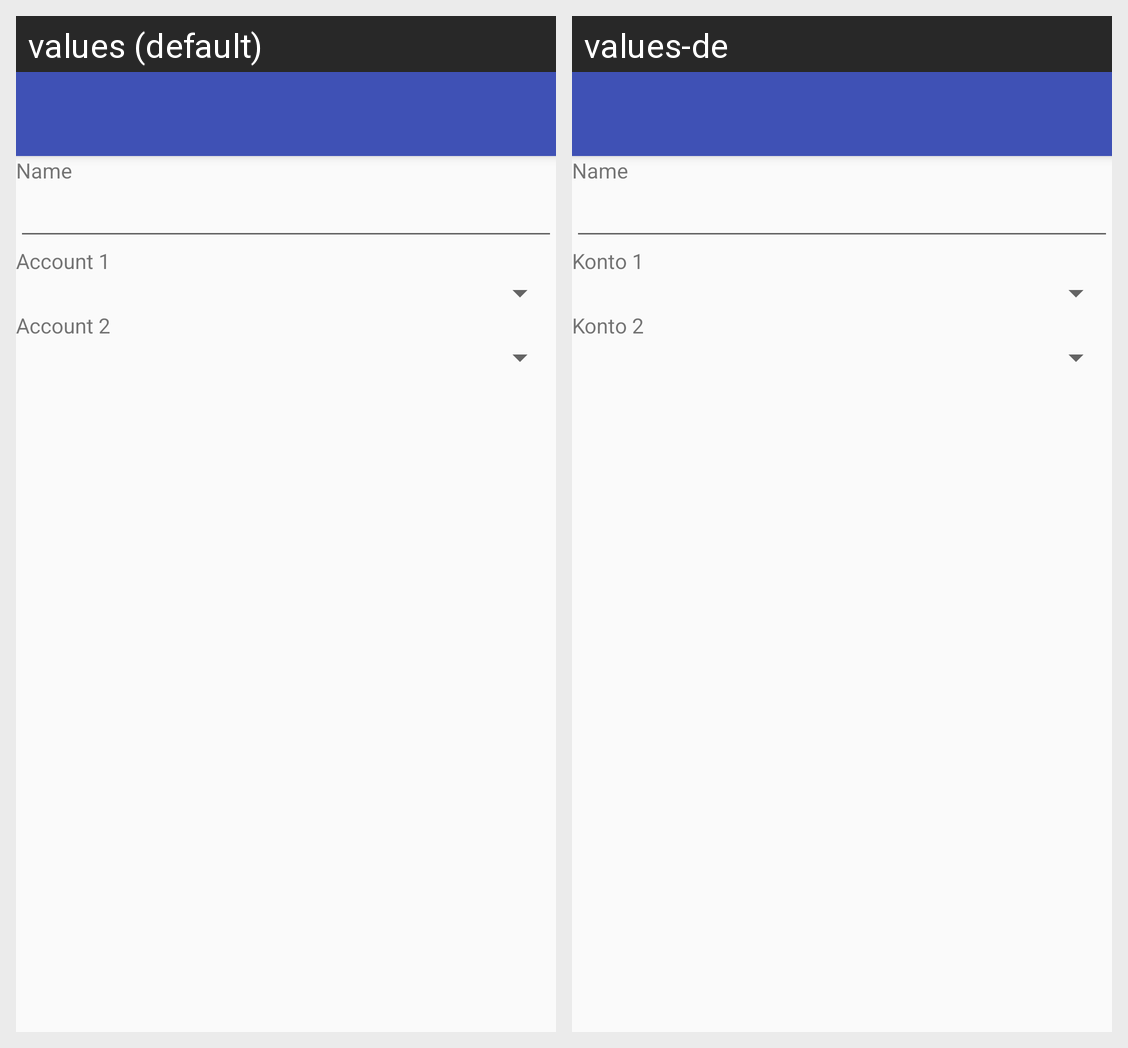

The same Android screen rendered under two of its app's locales, left to right. List the strings drawn on it with the default value and each locale's translation.
Android screen res/layout/activity_edit_template.xml rendered under 2 locales, left to right: values (default), values-de. Device: Nexus 5 (rendered at 1080×1920; each locale shown at half size, 540×960, under a caption strip naming it); theme AppTheme.
Strings drawn on this screen, with the default value and each locale's value (text and hints the layout hard-codes, and strings that could not be matched under every locale, appear in the picture but are not listed):

name
  values: Name
  values-de: Name

account1
  values: Account 1
  values-de: Konto 1

account2
  values: Account 2
  values-de: Konto 2
